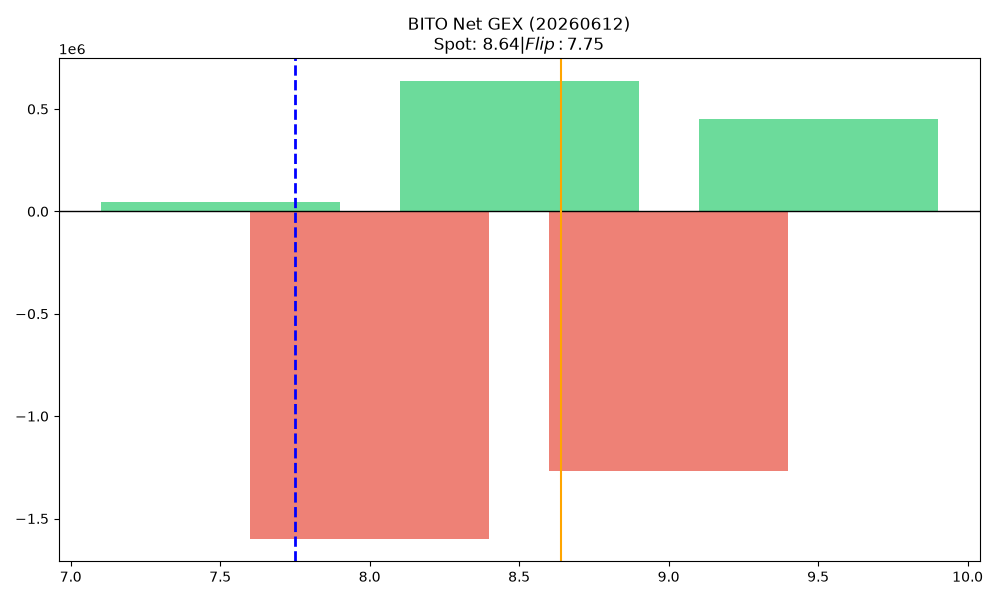

Source data for this figure (header and first rows):
strike, call_gex, put_gex, call_dex, put_dex, net_greek_delta, net_gex
7.5, 111636, 63600, 497646, -27553, 0.4035, 48036
8.0, 108580, 1706087, 263895, -888402, -0.1278, -1597507
8.5, 1767128, 1131474, 1099177, -281545, 0.3161, 635653
9.0, 3338859, 4606796, 1939975, -17017274, -0.5525, -1267937
9.5, 473542, 20498, 154429, -4163785, -0.608, 453044
